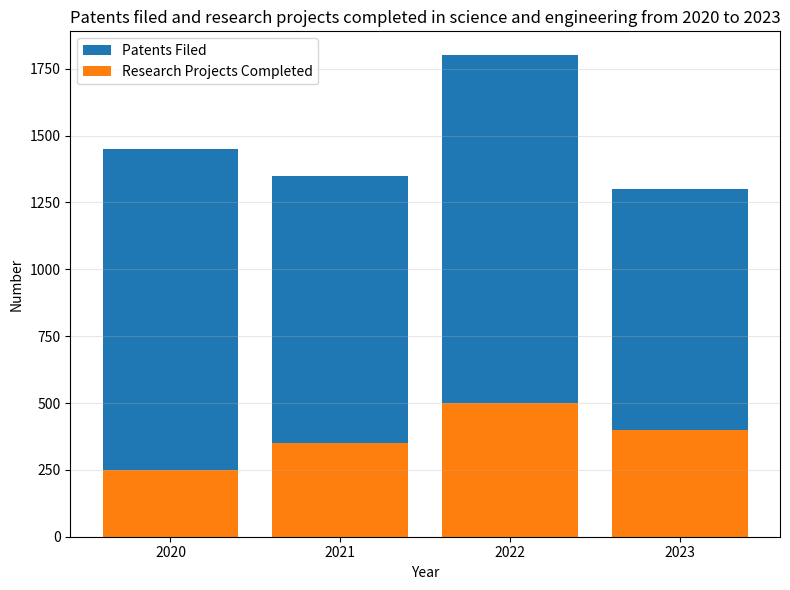

The matplotlib source for this figure: (Note: this script raises an exception after producing the figure.)

import matplotlib.pyplot as plt
import numpy as np

fig = plt.figure(figsize=(8,6))
ax = fig.add_subplot()

Year = np.array(["2020","2021","2022","2023"])
Patents_Filed = np.array([1200,1000,1300,900])
Research_Projects_Completed = np.array([250,350,500,400])

ax.bar(Year,Patents_Filed, label = 'Patents Filed', bottom=Research_Projects_Completed)
ax.bar(Year,Research_Projects_Completed, label = 'Research Projects Completed')

ax.set_title("Patents filed and research projects completed in science and engineering from 2020 to 2023")
ax.set_xlabel("Year")
ax.set_ylabel("Number")
ax.legend(loc="upper left")
ax.grid(axis="y", alpha=0.3)
plt.xticks(Year)
plt.tight_layout()
plt.savefig("bar chart/png/388.png")
plt.clf()
